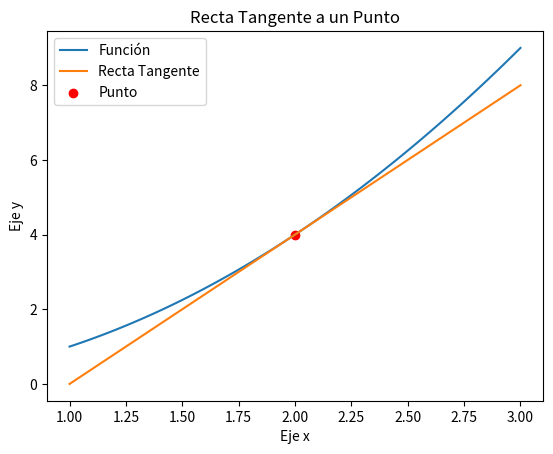

Python code for this plot:
# Traza una recta tangente a una función ejemplo en un punto determinado:

import matplotlib.pyplot as plt
import numpy as np

def funcion_ejemplo(x):
    return x ** 2

def derivada_ejemplo(x):
    return 2 * x

# Punto en el que se trazará la recta tangente
x_punto = 2
y_punto = funcion_ejemplo(x_punto)

# Rango de valores x alrededor del punto
rango_x = np.linspace(x_punto - 1, x_punto + 1, 100)

# Función de la recta tangente
recta_tangente = derivada_ejemplo(x_punto) * (rango_x - x_punto) + y_punto

# Gráfica de la función original
plt.plot(rango_x, funcion_ejemplo(rango_x), label='Función')

# Gráfica de la recta tangente
plt.plot(rango_x, recta_tangente, label='Recta Tangente')

# Punto de interés
plt.scatter(x_punto, y_punto, color='red', label='Punto')

# Títulos y etiquetas de los ejes
plt.title('Recta Tangente a un Punto')
plt.xlabel('Eje x')
plt.ylabel('Eje y')

# Leyenda
plt.legend()

# Mostrar la gráfica
plt.show()